Run: headless pygame with SDL's dummy video driver; simulated clock (each Clock.tick advances the game by its frame time, no real sleeping); random seed 0; keys injected as events and as key.get_pressed() state; no mouse input.
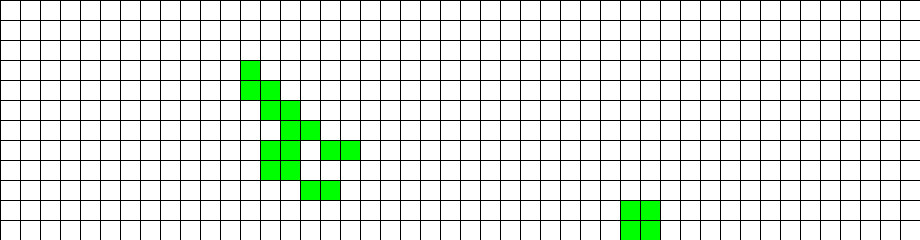
Frame 1 of 4 · flips 1–60 · no input
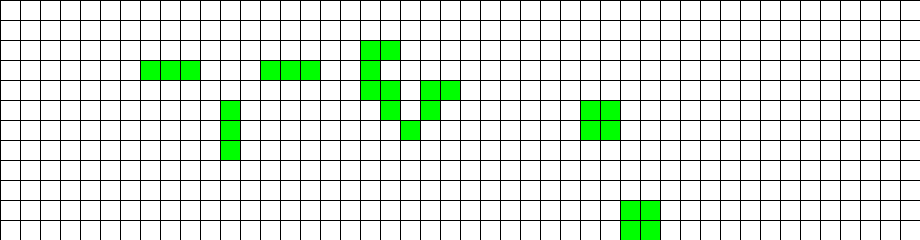
Frame 2 of 4 · flips 61–180 · tapped SPACE, RETURN · held RIGHT (→), D
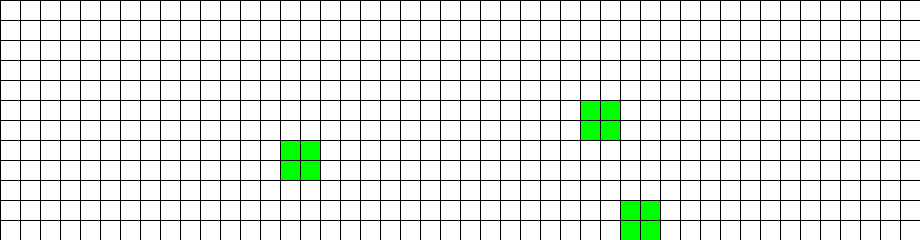
Frame 3 of 4 · flips 181–300 · held DOWN (↓), S
Frame 4 of 4 · flips 301–420 · held LEFT (←), A, UP (↑), W · screen unchanged from frame 3, image omitted

The pygame program that drew these frames:

import random
import typing as tp
import copy
import pygame

Cell = tp.Tuple[int, int]
CellsArray = tp.List[int]
Grid = tp.List[CellsArray]


class GameOfLife:
    def __init__(
        self, width: int = 640, height: int = 480, cell_size: int = 10, speed: int = 10
    ) -> None:
        self.width = width
        self.height = height
        self.cell_size = cell_size

        # Устанавливаем размер окна
        self.screen_size = width, height

        # Создание нового окна
        self.screen = pygame.display.set_mode(self.screen_size)

        # Вычисляем количество ячеек по вертикали и горизонтали
        self.rows = self.height // self.cell_size
        self.cols = self.width // self.cell_size

        # Скорость протекания игры
        self.speed = speed

        self.grid = None

    def draw_lines(self) -> None:
        for x in range(0, self.width, self.cell_size):
            pygame.draw.line(self.screen, pygame.Color("black"), (x, 0), (x, self.height))

        for y in range(0, self.height, self.cell_size):
            pygame.draw.line(self.screen, pygame.Color("black"), (0, y), (self.width, y))

    def draw_grid(self) -> None:
        for row in range(self.rows):
            for col in range(self.cols):
                rect = (col * self.cell_size+1, row * self.cell_size+1, self.cell_size-1, self.cell_size-1)

                if self.grid[row][col] == 1:
                    color = pygame.Color('green')
                else:
                    color = pygame.Color('white')

                pygame.draw.rect(surface=self.screen, rect=rect, color=color)

    def run(self) -> None:
        """ Запустить игру """
        pygame.init()
        clock = pygame.time.Clock()
        pygame.display.set_caption("Game of Life")
        self.screen.fill(pygame.Color("white"))

        self.grid = self.create_grid(randomize=True)

        running = True
        while running:
            for event in pygame.event.get():
                if event.type == pygame.QUIT:
                    running = False
            self.draw_lines()
            self.draw_grid()
            self.grid = self.get_next_generation()

            pygame.display.flip()
            clock.tick(self.speed)
        pygame.quit()

    def create_grid(self, randomize=False):
        grid = []

        for row in range(self.rows):
            grid.append([])
            for col in range(self.cols):
                if randomize:
                    is_alive = random.choice([0, 1])
                else:
                    is_alive = 0

                grid[row].append(is_alive)

        return grid

    def get_neighbours(self, cell: Cell) -> CellsArray:
        cell_row, cell_col = cell
        neighbours = []

        for row in range(cell_row - 1, cell_row + 2):
            for col in range(cell_col - 1, cell_col + 2):
                if row < 0 or row >= self.rows or col < 0 or col >= self.cols:
                    continue

                if row == cell_row and col == cell_col:
                    continue

                is_alive = self.grid[row][col]
                neighbours.append(is_alive)

        return neighbours


    def get_next_generation(self) -> Grid:
        new_grid = copy.deepcopy(self.grid)

        for row in range(self.rows):
            for col in range(self.cols):
                neighbours = self.get_neighbours((row, col))
                is_alive = self.grid[row][col]

                if sum(neighbours) in [2, 3] and is_alive == 1:
                    pass

                elif sum(neighbours) == 3:
                    new_grid[row][col] = 1

                else:
                    new_grid[row][col] = 0

        return new_grid


if __name__ == '__main__':
    game = GameOfLife(920, 240, 20)
    game.run()
